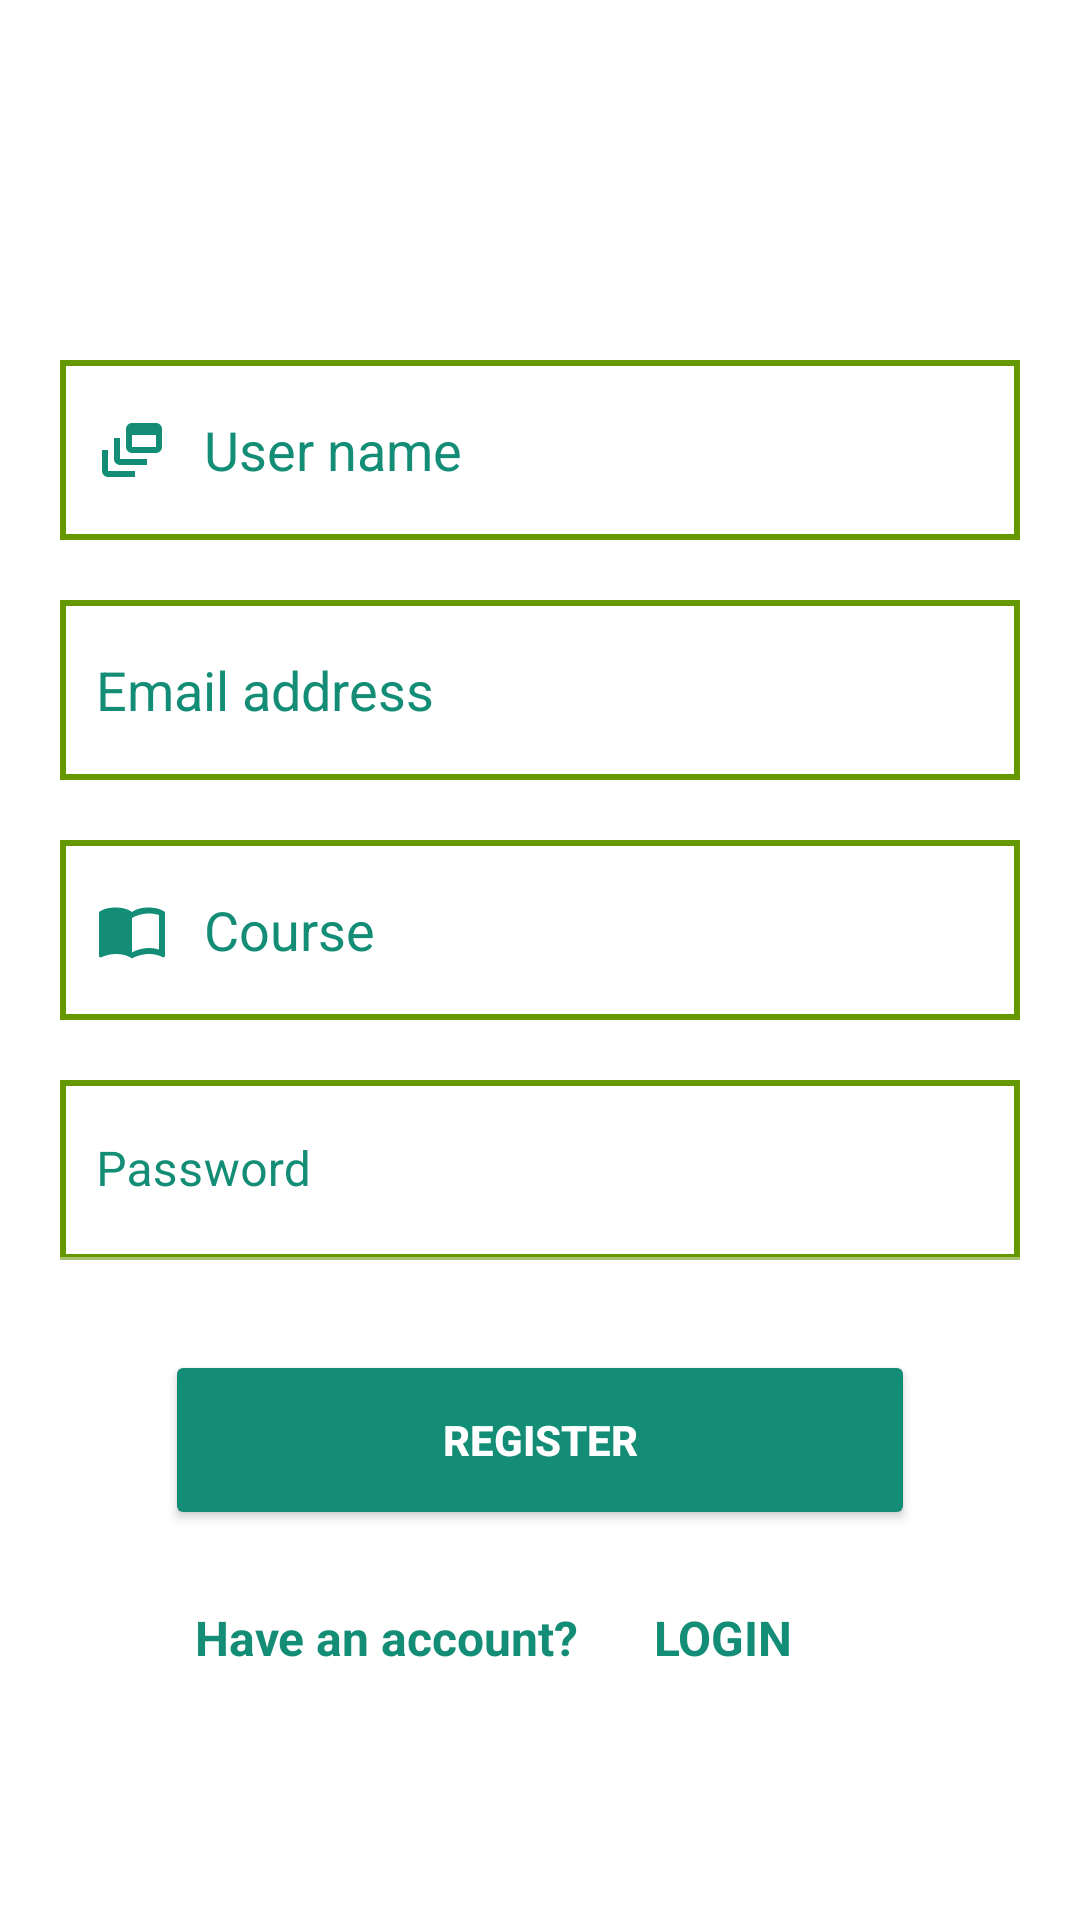

Android layout source for this screen:
<!-- AndroidManifest.xml: application theme Theme.TheRehub -->
<!-- res/layout/activity_register_lecturer.xml -->
<?xml version="1.0" encoding="utf-8"?>
<RelativeLayout xmlns:android="http://schemas.android.com/apk/res/android"
    xmlns:app="http://schemas.android.com/apk/res-auto"
    xmlns:tools="http://schemas.android.com/tools"
    android:layout_width="match_parent"
    android:layout_height="match_parent"
    android:background="@color/white"
    tools:context="com.kyu.therehub.Register_Lecturer">


        
        <EditText
            android:id="@+id/username"
            android:layout_width="320dp"
            android:layout_height="60dp"
            android:layout_marginTop="120dp"
            android:layout_centerHorizontal="true"
            android:background="@drawable/custom_edit_text_cut"
            android:drawableStart="@drawable/ic_nanme"
            android:drawablePadding="12dp"
            android:hint="User name"
            android:textColorHint="@color/green"
            android:paddingStart="12dp"
            android:textColor="@color/green"
            android:paddingEnd="12dp"
            android:drawableLeft="@drawable/ic_nanme" />

        
        <EditText
            android:id="@+id/email"
            android:layout_width="320dp"
            android:layout_centerHorizontal="true"
            android:layout_height="60dp"
            android:layout_marginTop="20dp"
            android:layout_below="@id/username"
            android:background="@drawable/custom_edit_text_cut"
            android:drawableStart="@drawable/ic_mailgrey"
            android:drawablePadding="12dp"
            android:hint="Email address"
            android:textColor="@color/green"
            android:textColorHint="@color/green"
            android:paddingStart="12dp"
            android:paddingEnd="12dp"
            android:drawableLeft="@drawable/ic_mailgrey" />
        <AutoCompleteTextView
            android:id="@+id/course"
            android:layout_width="320dp"
            android:layout_centerHorizontal="true"
            android:layout_height="60dp"
            android:layout_marginTop="20dp"
            android:layout_below="@id/email"
            android:textColor="@color/green"
            android:background="@drawable/custom_edit_text_cut"
            android:drawableStart="@drawable/ic_baseline_import_contacts_24"
            android:drawablePadding="12dp"
            android:hint="Course"
            android:textColorHint="@color/green"
            android:paddingStart="12dp"
            android:paddingEnd="12dp"
            android:drawableLeft="@drawable/ic_baseline_import_contacts_24" />


        <com.google.android.material.textfield.TextInputLayout
            android:layout_width="320dp"
            android:layout_centerHorizontal="true"
            android:layout_marginTop="20dp"
            android:id="@+id/tinp"
            android:layout_height="60dp"
            android:layout_below="@id/course"
            android:textColorHint="@color/green"
            app:passwordToggleEnabled="false">
                <EditText
                    android:id="@+id/password"
                    android:layout_width="320dp"
                    android:layout_centerHorizontal="true"
                    android:layout_height="60dp"
                    android:layout_below="@id/course"
                    android:background="@drawable/custom_edit_text_cut"
                    android:drawableStart="@drawable/ic_passwordfocused"
                    android:drawablePadding="12dp"
                    android:hint="Password "
                    android:textColor="@color/green"
                    android:textColorHint="@color/green"
                    android:paddingStart="12dp"
                    android:paddingEnd="12dp"
                    android:drawableLeft="@drawable/ic_passwordfocused" />


        </com.google.android.material.textfield.TextInputLayout>

        <Button
            android:layout_width="250dp"
            android:layout_height="60dp"
            android:id="@+id/Reg_button"
            android:layout_centerHorizontal="true"
            android:layout_below="@id/tinp"
            android:text="REGISTER"
            android:backgroundTint="@color/green"
            android:textColor="@color/white"
            android:textStyle="bold"
            android:textSize="14sp"
            android:layout_marginTop="30dp"
            tools:ignore="OnClick" />
        <TextView
            android:layout_width="wrap_content"
            android:layout_height="wrap_content"
            android:id="@+id/alreadyhave"
            android:text="Have an account?"
            android:textColor="@color/green"
            android:layout_marginLeft="65dp"
            android:textSize="16sp"
            android:layout_marginTop="25dp"
            android:textStyle="bold"
            android:layout_below="@id/Reg_button"
            />
        <TextView
            android:layout_width="wrap_content"
            android:layout_height="wrap_content"
            android:id="@+id/login"
            android:text="LOGIN"
            android:textColor="@color/green"
            android:layout_marginLeft="35dp"
            android:textSize="16sp"
            android:layout_below="@id/Reg_button"
            android:layout_marginTop="25dp"
            android:textStyle="bold"
            android:layout_toRightOf="@id/alreadyhave"
            android:layout_marginStart="25dp"
            />
        <ProgressBar
            android:layout_width="wrap_content"
            android:layout_height="wrap_content"
            android:id="@+id/progressBar"
            android:outlineAmbientShadowColor="@color/green"
            android:layout_marginTop="8dp"
            android:visibility="invisible"
            android:layout_below="@id/login"
            android:layout_centerHorizontal="true"/>

</RelativeLayout>
<!-- resources referenced by this layout -->
<resources>
  <color name="green">#138D75</color>
  <color name="white">#FFFFFFFF</color>
  <!-- drawable custom_edit_text_cut (drawable) -->
  <?xml version="1.0" encoding="utf-8"?>
  <selector xmlns:android="http://schemas.android.com/apk/res/android">
      
      <item android:state_enabled="true" android:state_focused="true">
          <shape android:shape="rectangle">
              <solid android:color="@android:color/white" />
              <stroke android:width="10dp" android:color="@color/green" />
          </shape>
      </item>
  
      
      <item android:state_enabled="true">
          <shape android:shape="rectangle">
              <solid android:color="@android:color/white" />
              <stroke android:width="2dp" android:color="@android:color/holo_green_dark" />
          </shape>
      </item>
  
  </selector>
  <!-- drawable ic_baseline_import_contacts_24 (drawable) -->
  <vector android:height="24dp" android:tint="@color/green"
      android:viewportHeight="24" android:viewportWidth="24"
      android:width="24dp" xmlns:android="http://schemas.android.com/apk/res/android">
      <path android:fillColor="@android:color/white" android:pathData="M17.5,4.5c-1.95,0 -4.05,0.4 -5.5,1.5c-1.45,-1.1 -3.55,-1.5 -5.5,-1.5S2.45,4.9 1,6v14.65c0,0.65 0.73,0.45 0.75,0.45C3.1,20.45 5.05,20 6.5,20c1.95,0 4.05,0.4 5.5,1.5c1.35,-0.85 3.8,-1.5 5.5,-1.5c1.65,0 3.35,0.3 4.75,1.05C22.66,21.26 23,20.86 23,20.6V6C21.51,4.88 19.37,4.5 17.5,4.5zM21,18.5c-1.1,-0.35 -2.3,-0.5 -3.5,-0.5c-1.7,0 -4.15,0.65 -5.5,1.5V8c1.35,-0.85 3.8,-1.5 5.5,-1.5c1.2,0 2.4,0.15 3.5,0.5V18.5z"/>
  </vector>
  <!-- drawable ic_nanme (drawable) -->
  <vector android:height="24dp" android:tint="@color/green"
      android:viewportHeight="24" android:viewportWidth="24"
      android:width="24dp" xmlns:android="http://schemas.android.com/apk/res/android">
      <path android:fillColor="@android:color/white" android:pathData="M8,8H6v7c0,1.1 0.9,2 2,2h9v-2H8V8z"/>
      <path android:fillColor="@android:color/white" android:pathData="M20,3h-8c-1.1,0 -2,0.9 -2,2v6c0,1.1 0.9,2 2,2h8c1.1,0 2,-0.9 2,-2V5C22,3.9 21.1,3 20,3zM20,11h-8V7h8V11z"/>
      <path android:fillColor="@android:color/white" android:pathData="M4,12H2v7c0,1.1 0.9,2 2,2h9v-2H4V12z"/>
  </vector>
  <style name="Theme.TheRehub" parent="Theme.MaterialComponents.NoActionBar">
          
          <item name="colorPrimary">@color/white</item>
          <item name="colorPrimaryVariant">@color/white</item>
          <item name="colorOnPrimary">@color/white</item>
          
          <item name="colorSecondary">@color/teal_200</item>
          <item name="colorSecondaryVariant">@color/teal_700</item>
          <item name="colorOnSecondary">@color/white</item>
          
          <item name="android:statusBarColor" tools:targetApi="l">?attr/colorPrimaryVariant</item>
          
      </style>
  <color name="teal_200">#138D75</color>
  <color name="teal_700">#138D75</color>
</resources>
